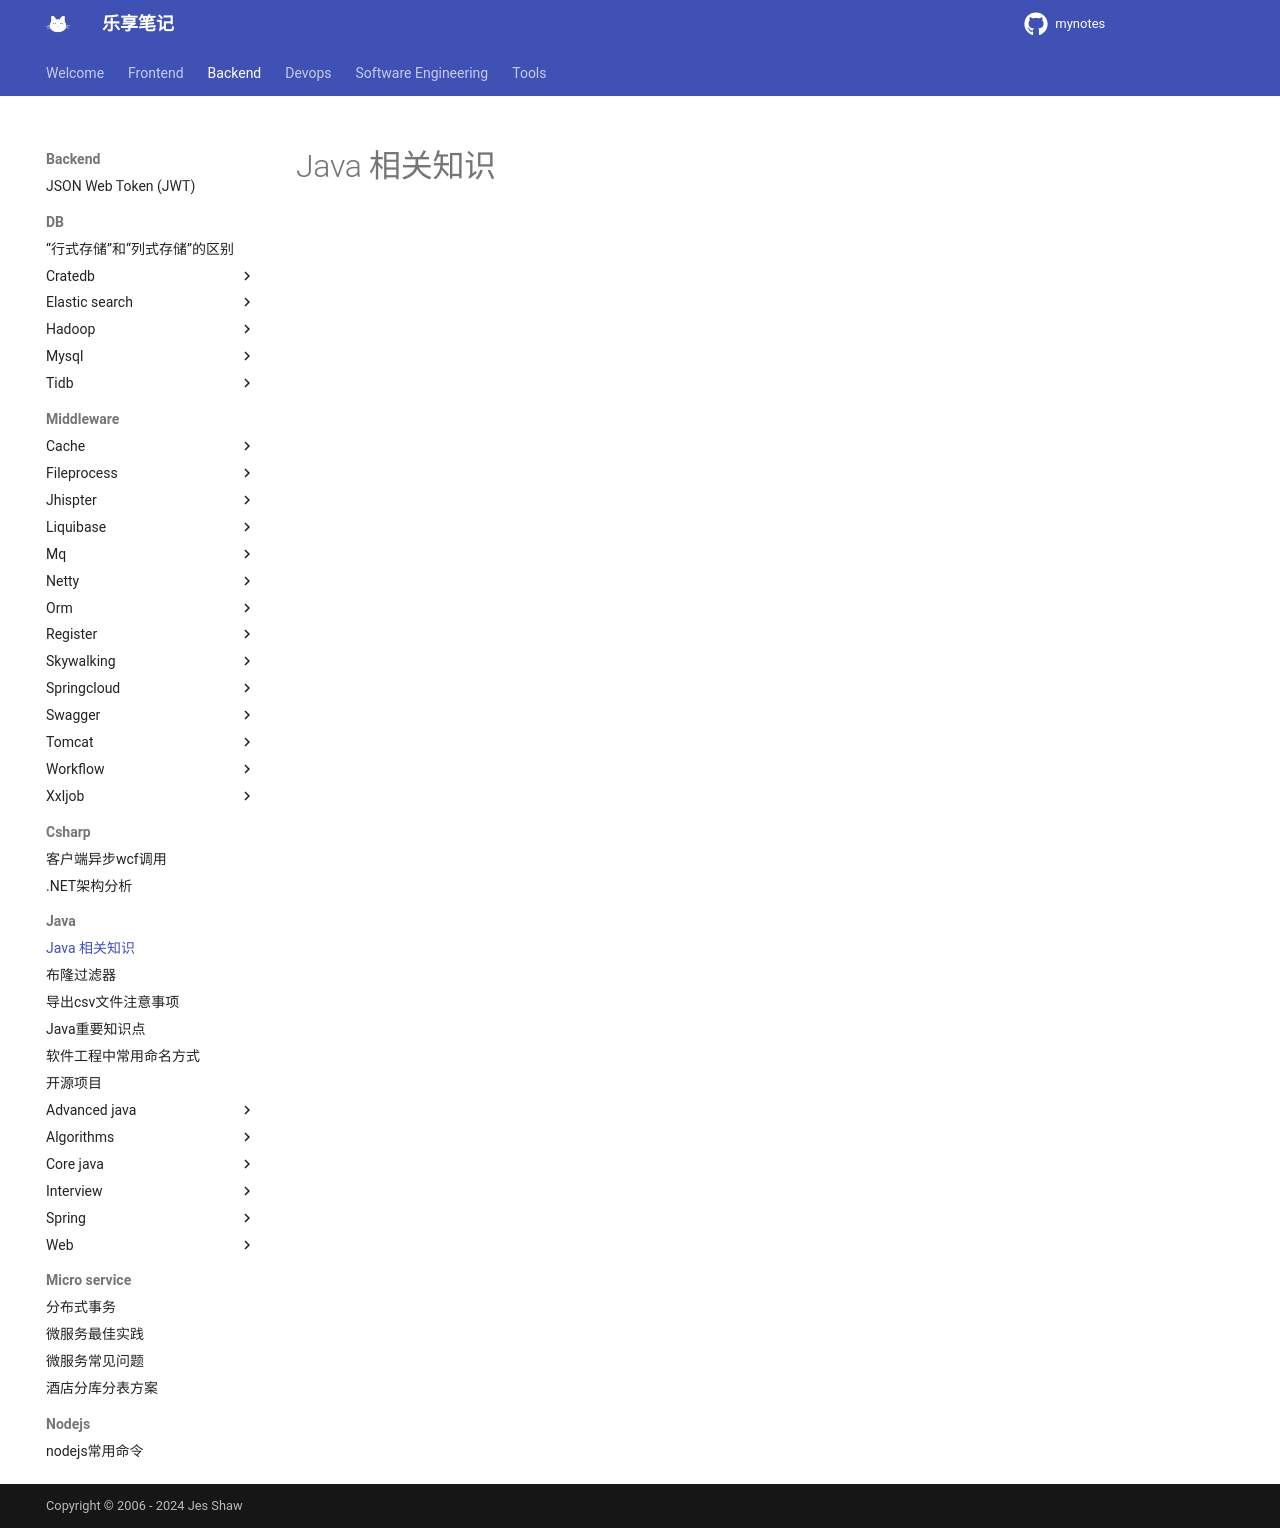

repository: jesshaw/mynotes · page: v1.3/Backend/java/index.html · generator: mkdocs

# Java 相关知识
